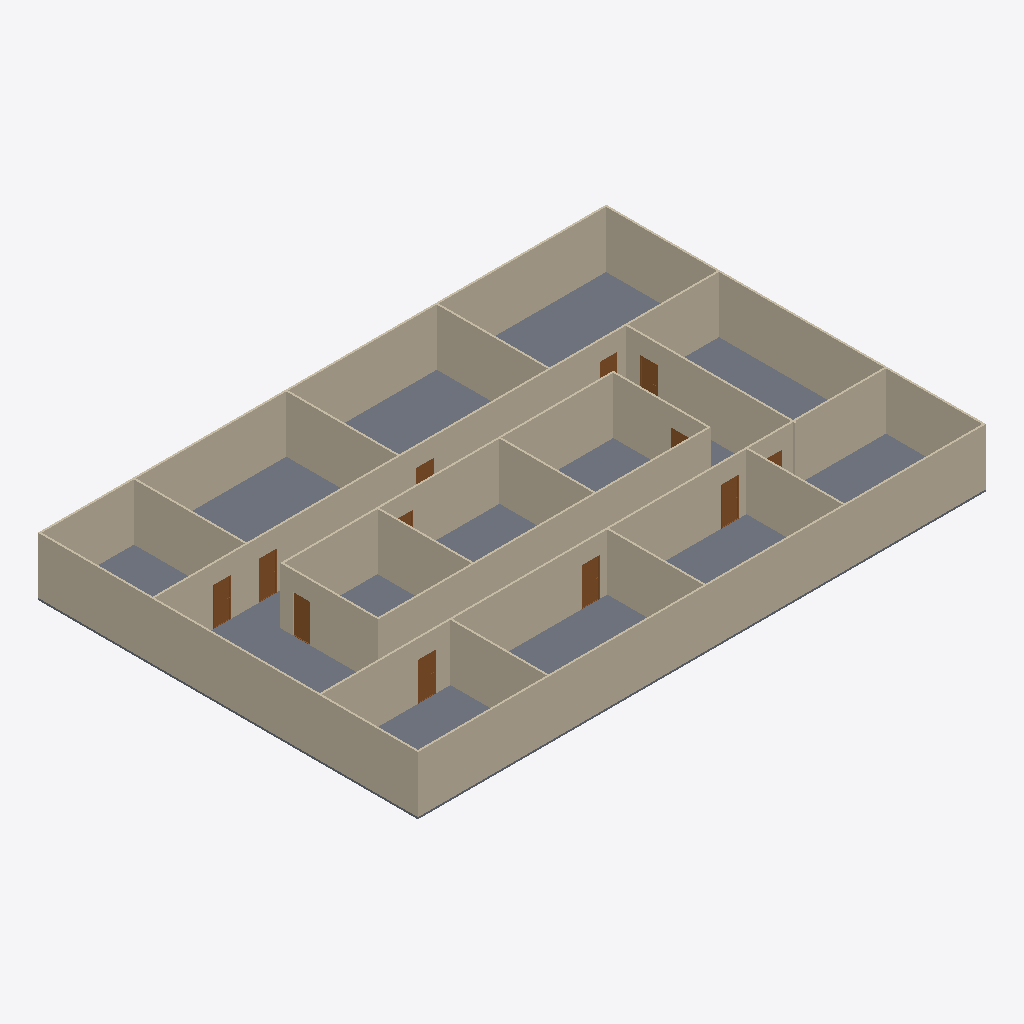
Isometric view of an IFC building model (IFC-SPF (STEP), schema IFC4, length unit metre), seen from the south-west, elements coloured by IFC class: 20 walls (beige), 12 doors (brown), 1 slab (grey).
Extent 30.2 m × 20.2 m × 3.1 m (x, y, z). Storeys (2): GF at 0.00 m; DUCTING at 0.00 m. Elements (33): 20 IfcWall, 12 IfcDoor, 1 IfcSlab.

HEADER;
FILE_DESCRIPTION(('ViewDefinition[DesignTransferView]'),'2;1');
FILE_NAME('s08-activity-template.ifc','2026-08-07T17:12:28+08:00',(''),(''),'IfcOpenShell 0.8.5-post1','Bonsai 0.8.5-post1','Nobody');
FILE_SCHEMA(('IFC4'));
ENDSEC;
DATA;
#1=IFCPROJECT('3zt5O$T9T8$f08reIzjZBG',$,'My Project',$,$,$,$,(#14,#26),#9);
#31=IFCSITE('1NLrA44prEX92DnmwXdVUh',$,'My Site',$,$,#54,$,$,$,$,$,$,$,$);
#37=IFCBUILDING('1ea87Rwi56DAMd629yNbTu',$,'My Building',$,$,#60,$,$,$,$,$,$);
#43=IFCBUILDINGSTOREY('2of0Ajz6PECP2yaGtpU3l_',$,'GF',$,$,#66,$,$,$,$);
#1016=IFCBUILDINGSTOREY('3HTIekM2nDnOQ$CItJIcEO',$,'DUCTING',$,$,#4352,$,$,$,$);
#4325=IFCSLAB('1WeeCF20jBz9meGcWBfQ4F',$,'Slab',$,$,#4333,#4340,$,$);
#1325=IFCWALL('0D$5VMz2v6s8av8iII3Pg9',$,'Wall',$,$,#1472,#1331,$,$);
#1275=IFCWALL('1UDBmIW3567uetp1yQ1qI9',$,'Wall',$,$,#1536,#1281,$,$);
#2199=IFCWALL('3v2aa1NzvEb9OH_5rmflzp',$,'Wall',$,$,#2210,#2205,$,$);
#1350=IFCWALL('0MRWzSognESQdIQWcQ80v9',$,'Wall',$,$,#1504,#1356,$,$);
#1300=IFCWALL('0vjWYu7njEFBO_oOq$0Qyr',$,'Wall',$,$,#1311,#1306,$,$);
#1691=IFCWALL('1FThg5$zvA0wdYF9edpZMy',$,'Wall',$,$,#1702,#1697,$,$);
#2237=IFCWALL('38QhbdbKb9UujMqX3wlw11',$,'Wall',$,$,#2498,#2243,$,$);
#2287=IFCWALL('3teyjcrzf3uAgXpO0b$VhD',$,'Wall',$,$,#2434,#2293,$,$);
#2588=IFCWALL('3wRS01hnLD4B$J95dhOsKc',$,'Wall',$,$,#2599,#2594,$,$);
#1729=IFCWALL('3NWj3y039AvQIEMOySC9Fs',$,'Wall',$,$,#1740,#1735,$,$);
#2312=IFCWALL('3pHwNhcHT59BzMMTBJMF1f',$,'Wall',$,$,#2466,#2318,$,$);
#1575=IFCWALL('0yoypxvBj1LOjvNX_uVlxo',$,'Wall',$,$,#1586,#1581,$,$);
#4353=IFCWALL('34SAuU2qLCdwV$uj36b6u8',$,'Wall',$,$,#4382,#4364,$,$);
#2702=IFCWALL('1CrOvByev4Z9g5C7MtL_BV',$,'Wall',$,$,#2713,#2708,$,$);
#2626=IFCWALL('2Ys7X7SLPFIQVgD5yA6a41',$,'Wall',$,$,#2637,#2632,$,$);
#2664=IFCWALL('2u5j55KIv7MPjPhu1A$avy',$,'Wall',$,$,#2675,#2670,$,$);
#2550=IFCWALL('0_i8dKuLTDOeOHoWA7rqIT',$,'Wall',$,$,#2561,#2556,$,$);
#2512=IFCWALL('1vx03Rlen1m8AGkws_VT06',$,'Wall',$,$,#2523,#2518,$,$);
#2262=IFCWALL('32x$v5jALC4AtRDaSMpZN_',$,'Wall',$,$,#2273,#2268,$,$);
#1550=IFCWALL('35K1npWBPFGB3tO6w_xo94',$,'Wall',$,$,#1561,#1556,$,$);
#2740=IFCDOOR('2LnVJoqvXBaO4_ziuu1DKX',$,'Door',$,$,#2788,#2748,$,2.0,0.899999976158142,$,$,$);
#2789=IFCDOOR('3rthb4eFTE2ewA2UoSTZgt',$,'Door',$,$,#2837,#2797,$,2.0,0.899999976158142,$,$,$);
#3034=IFCDOOR('2qRkcuSxvCU9c5r7QVoESM',$,'Door',$,$,#3082,#3042,$,2.0,0.899999976158142,$,$,$);
#3132=IFCDOOR('0eMHgKDU58zOPgXUXjacjM',$,'Door',$,$,#3180,#3140,$,2.0,0.899999976158142,$,$,$);
#3083=IFCDOOR('30CEYKCon5XA8T4MQxBbhR',$,'Door',$,$,#3131,#3091,$,2.0,0.899999976158142,$,$,$);
#3181=IFCDOOR('2Z4IKZk6T3uOgLuksZ$n1J',$,'Door',$,$,#3229,#3189,$,2.0,0.899999976158142,$,$,$);
#2936=IFCDOOR('3aJUCcbEb81PT6mTRJ_oF9',$,'Door',$,$,#2984,#2944,$,2.0,0.899999976158142,$,$,$);
#2838=IFCDOOR('130hECcDn76QwzqRrpcAN4',$,'Door',$,$,#2886,#2846,$,2.0,0.899999976158142,$,$,$);
#2887=IFCDOOR('1oudh4tTvAkgae7JX9Q5CS',$,'Door',$,$,#2935,#2895,$,2.0,0.899999976158142,$,$,$);
#3279=IFCDOOR('1bymHpNqP4VfyZ09w_pMT$',$,'Door',$,$,#3327,#3287,$,2.0,0.899999976158142,$,$,$);
#2985=IFCDOOR('3GoDDqP_r2HQ9fC8VupqIO',$,'Door',$,$,#3033,#2993,$,2.0,0.899999976158142,$,$,$);
#3230=IFCDOOR('1$2xEm4ofBvuae13WZ$5sF',$,'Door',$,$,#3278,#3238,$,2.0,0.899999976158142,$,$,$);
ENDSEC;
